Dataset: achira_image_classify (GitHub, heroorkrishna/achira_image_classify). Classes: disc, gear, hexagon, square.

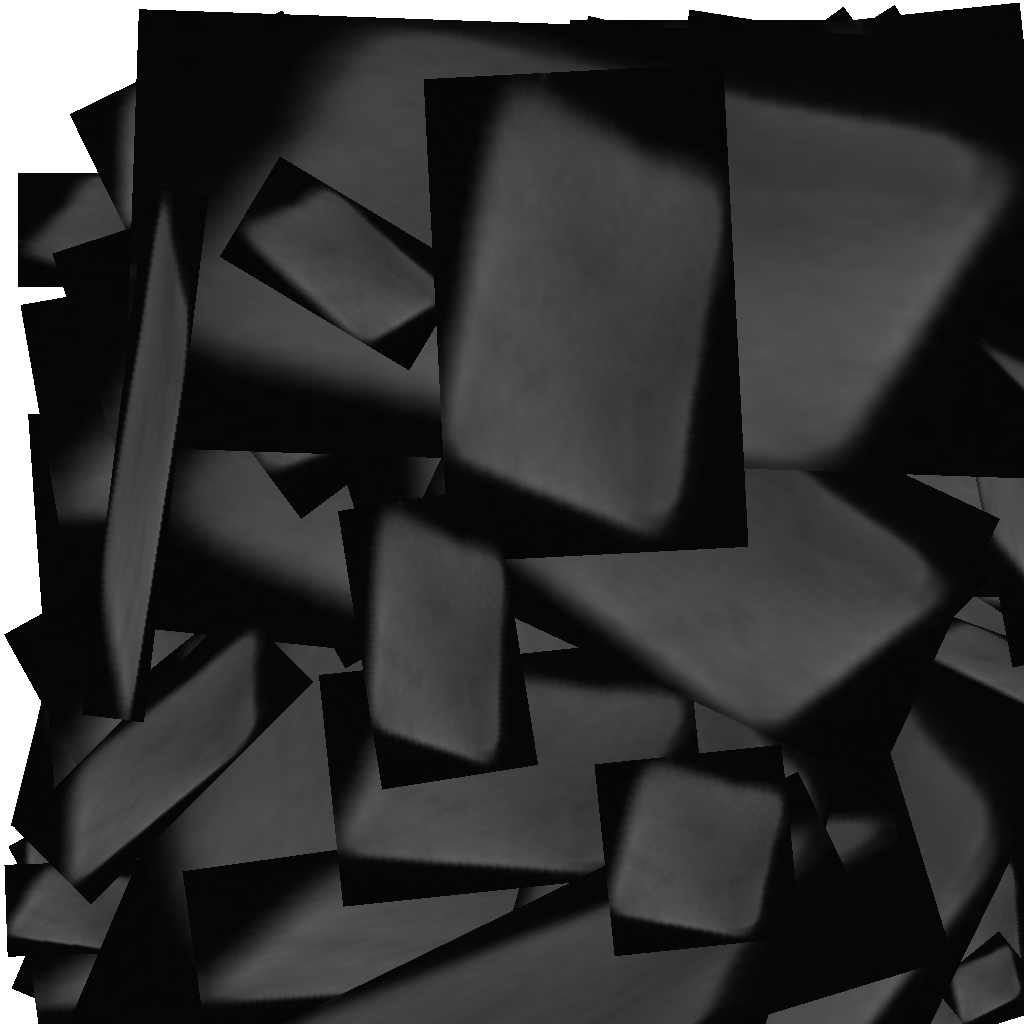
Label: square

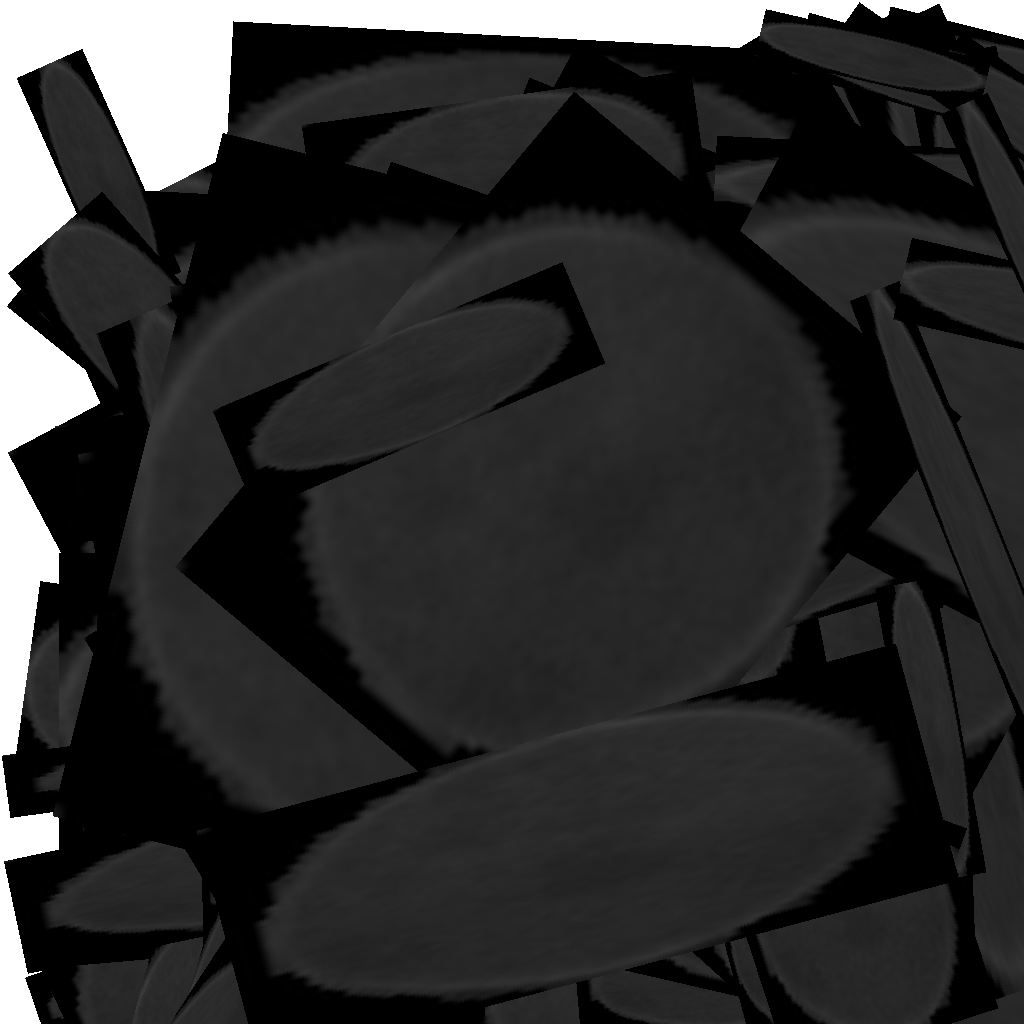
Label: disc

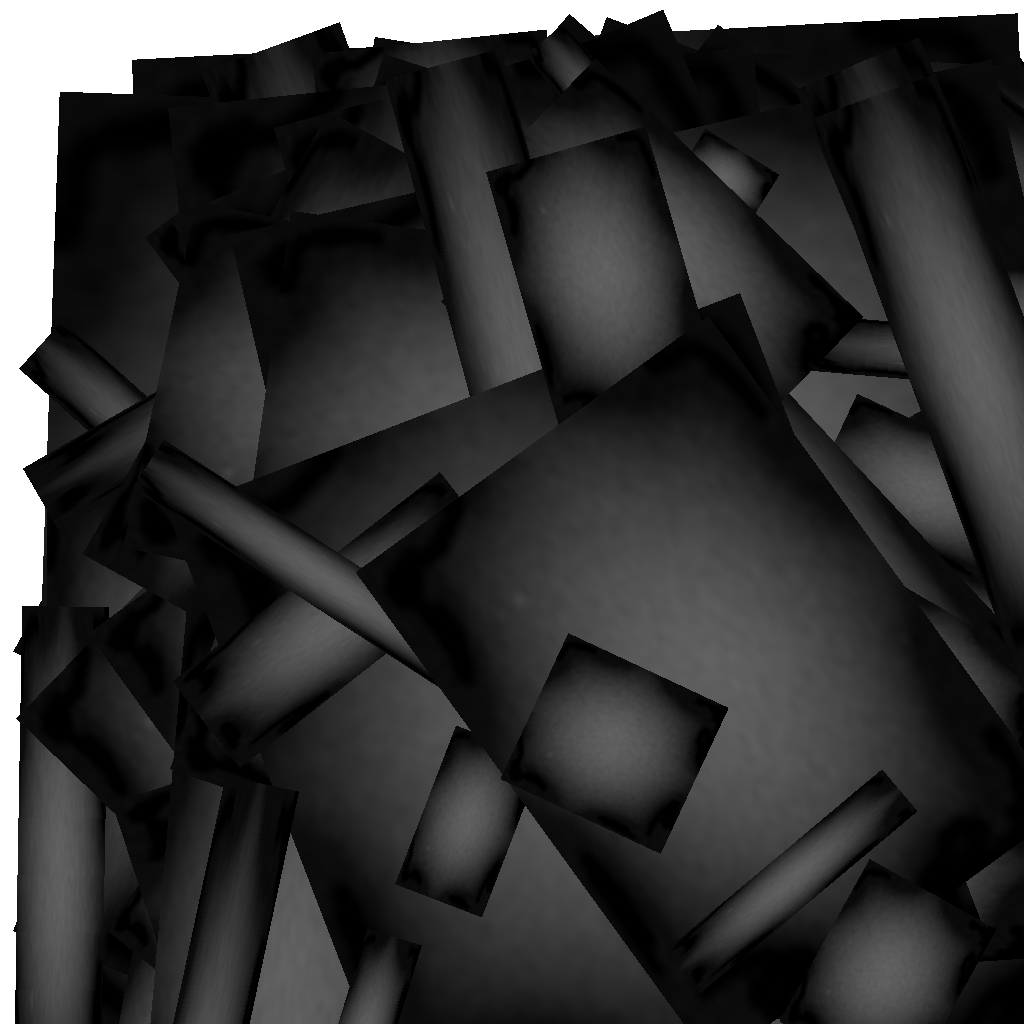
Label: gear

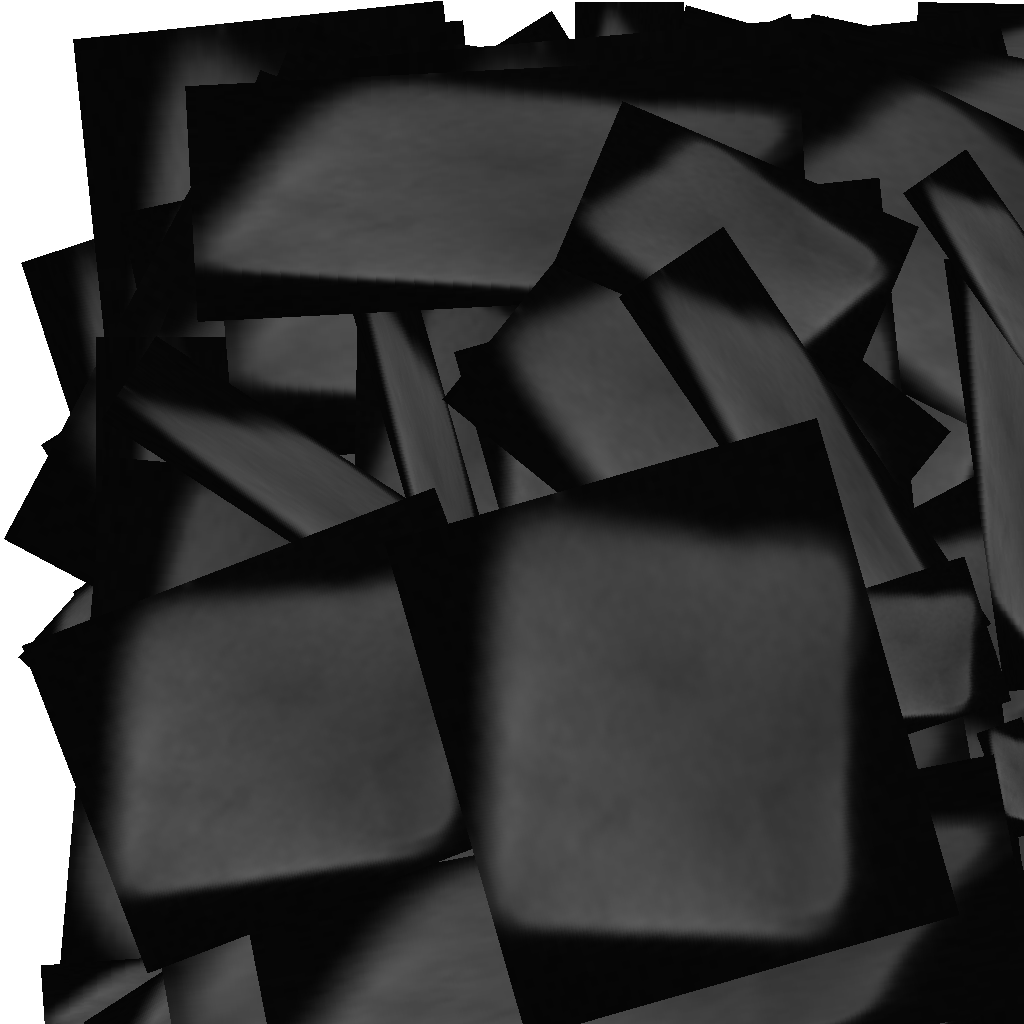
Label: square

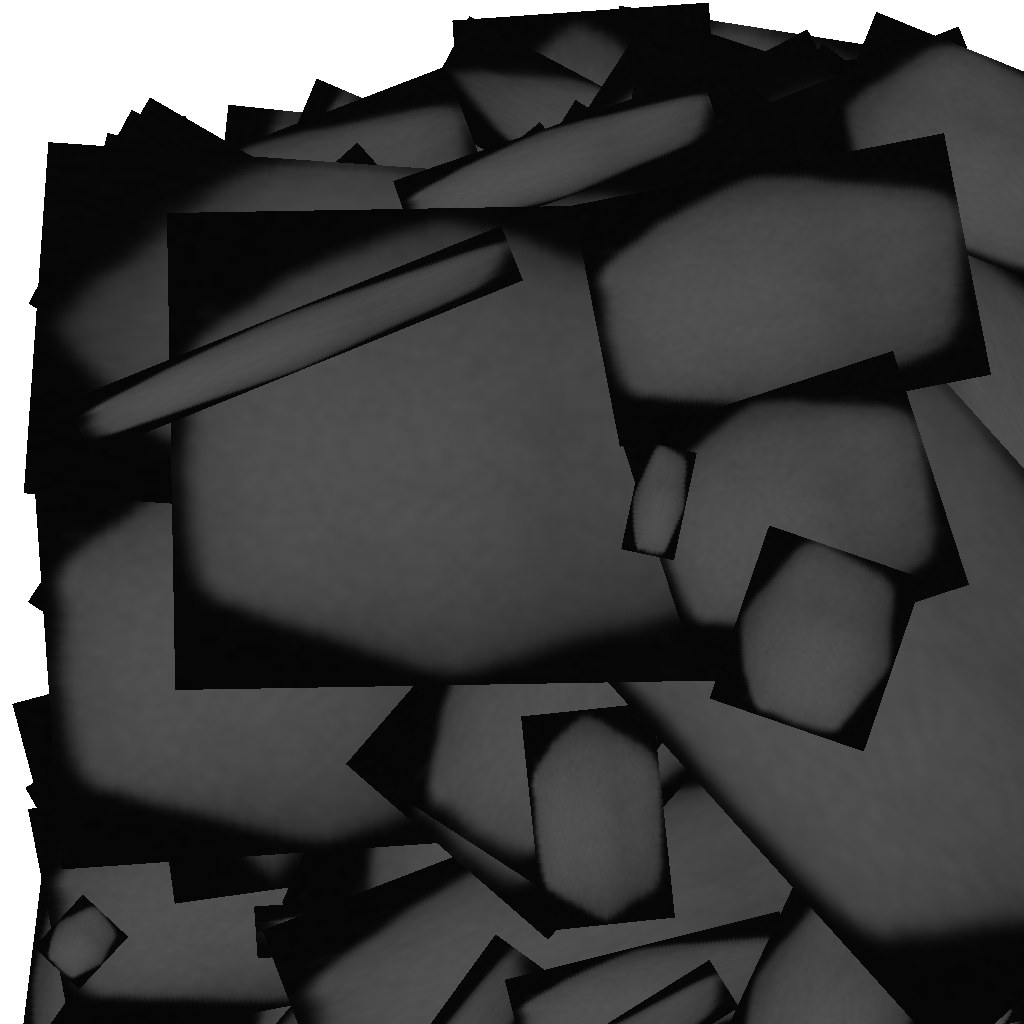
Label: hexagon

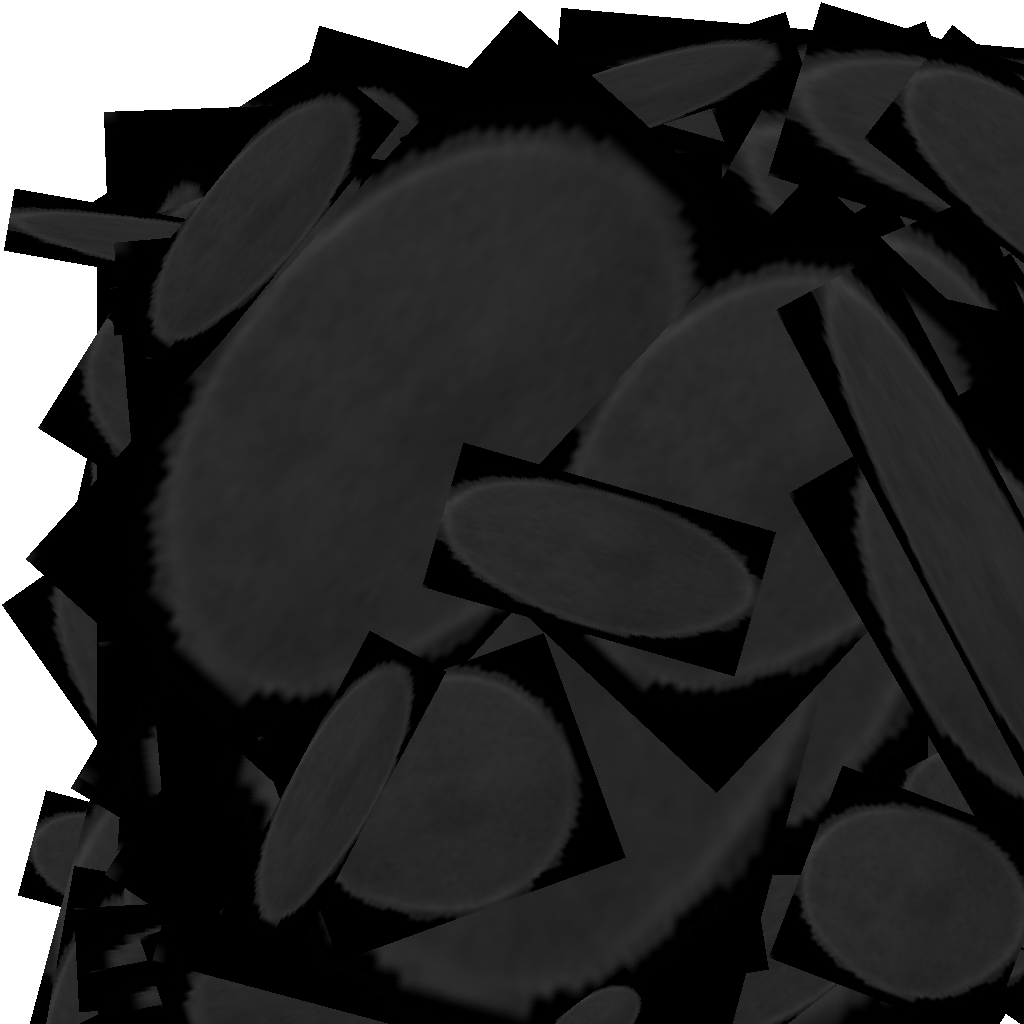
Label: disc
